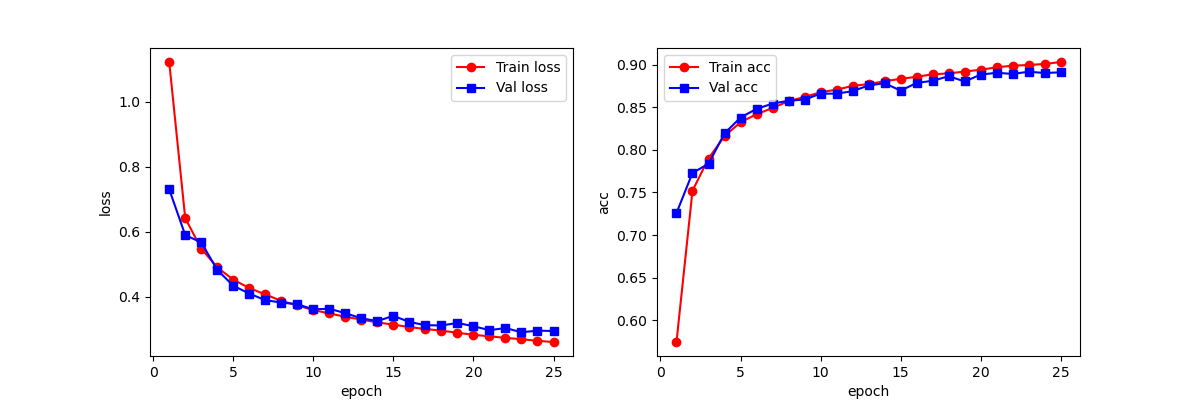

The file beside this chart, header and first rows:
epoch, train_loss_list, train_acc_list, val_loss_list, val_acc_list, time_elapsed
1, 1.122, 0.5745, 0.7305, 0.7258, 0m6s
2, 0.6416, 0.7521, 0.5898, 0.7728, 0m12s
3, 0.5482, 0.7897, 0.5672, 0.7835, 0m18s
4, 0.4903, 0.8161, 0.4828, 0.8192, 0m25s
5, 0.4528, 0.8323, 0.434, 0.8378, 0m31s
6, 0.427, 0.8417, 0.41, 0.8479, 0m37s
7, 0.4074, 0.849, 0.3897, 0.8542, 0m43s
8, 0.3875, 0.857, 0.3824, 0.8576, 0m49s
9, 0.3739, 0.8619, 0.3772, 0.8589, 0m56s
10, 0.3591, 0.8674, 0.3615, 0.8658, 1m2s
11, 0.3492, 0.8705, 0.3634, 0.8658, 1m8s
12, 0.3385, 0.8749, 0.3497, 0.8688, 1m14s
13, 0.33, 0.877, 0.3339, 0.8755, 1m20s
14, 0.3213, 0.8804, 0.3255, 0.8781, 1m26s
15, 0.3145, 0.8832, 0.3416, 0.8693, 1m32s
16, 0.3071, 0.8856, 0.3227, 0.8784, 1m38s
17, 0.301, 0.8885, 0.3129, 0.8809, 1m44s
18, 0.296, 0.8896, 0.3119, 0.8863, 1m50s
19, 0.2896, 0.8918, 0.3197, 0.8801, 1m56s
20, 0.2831, 0.8939, 0.3096, 0.8882, 2m2s
21, 0.2788, 0.8968, 0.2975, 0.8903, 2m8s
22, 0.2737, 0.8986, 0.304, 0.8889, 2m14s
23, 0.2698, 0.8994, 0.2911, 0.8916, 2m20s
24, 0.2647, 0.9007, 0.2959, 0.89, 2m26s
25, 0.2611, 0.903, 0.295, 0.8909, 2m32s
